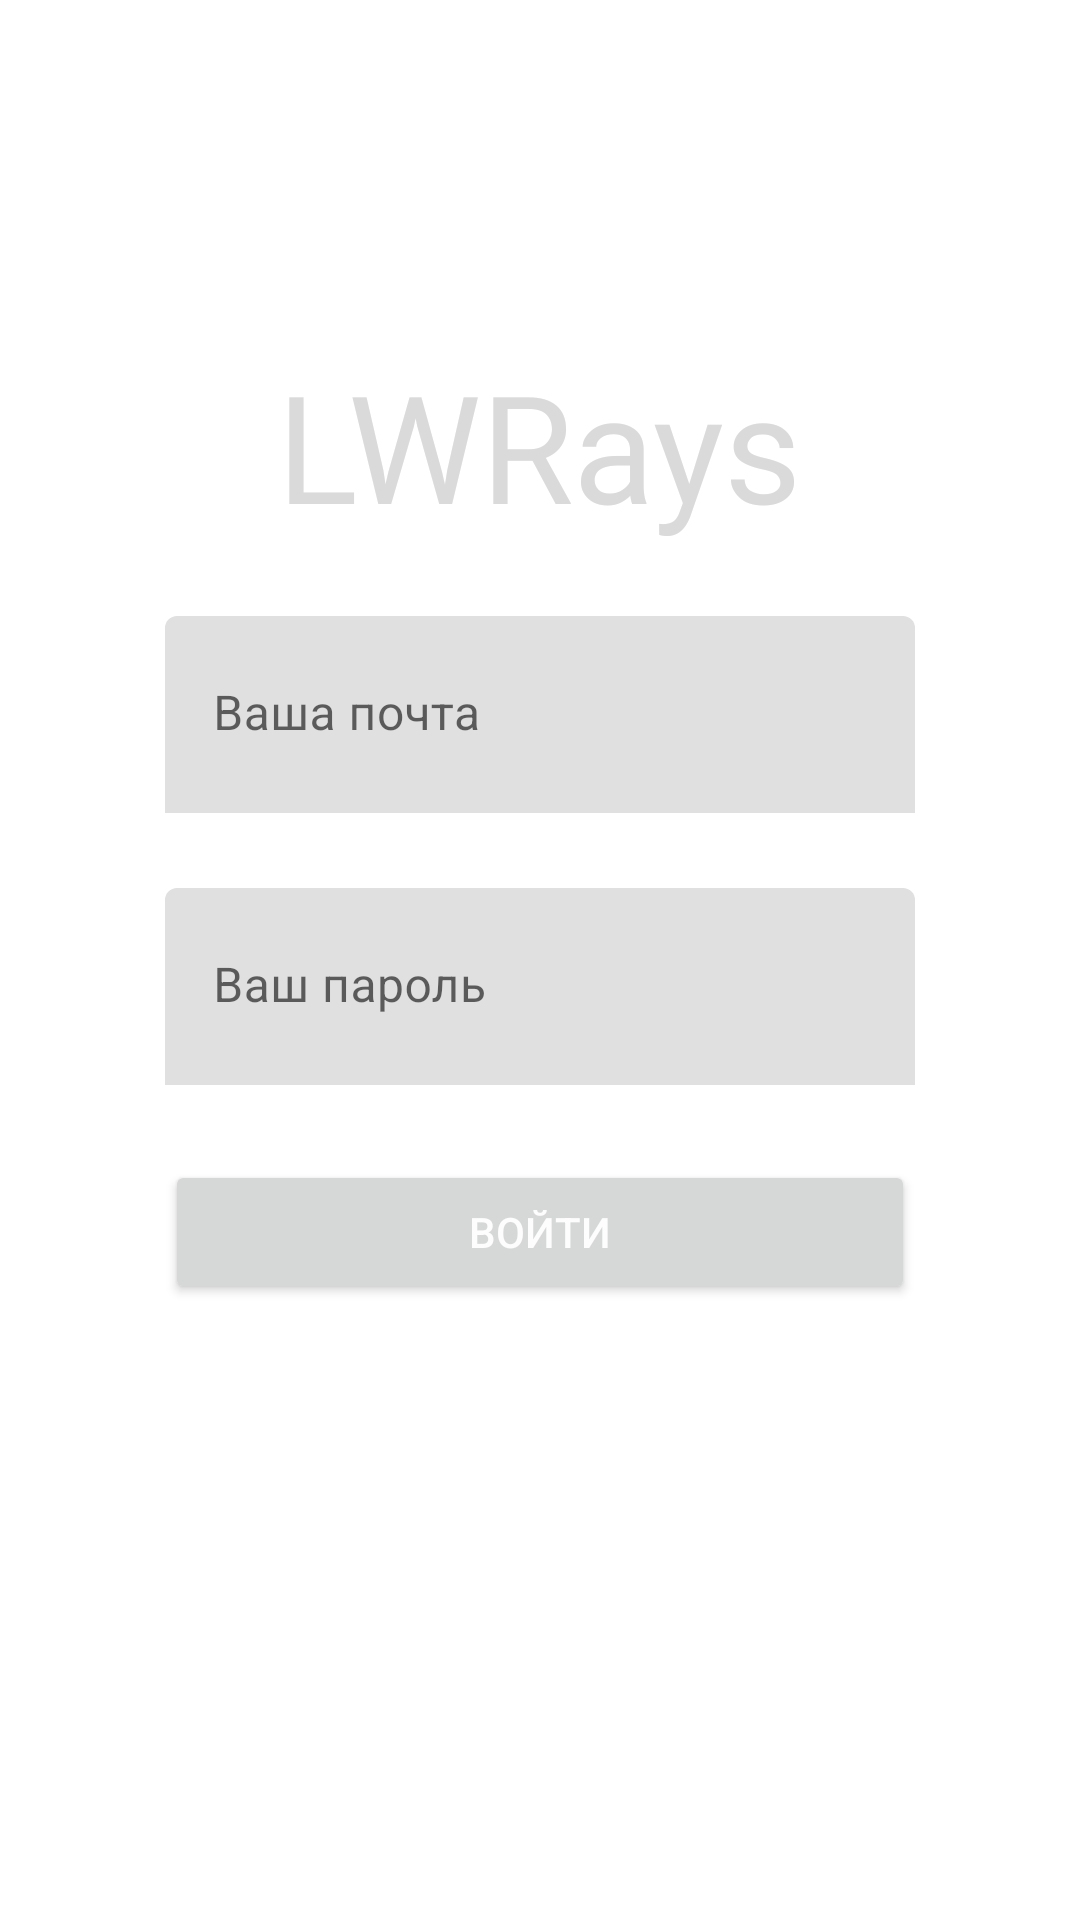

The Android layout XML behind this screen, and the referenced resources:
<!-- AndroidManifest.xml: application theme Theme.LWRays -->
<!-- res/layout/activity_login.xml -->
<?xml version="1.0" encoding="utf-8"?>
<RelativeLayout xmlns:android="http://schemas.android.com/apk/res/android"
    xmlns:app="http://schemas.android.com/apk/res-auto"
    xmlns:tools="http://schemas.android.com/tools"
    android:layout_width="match_parent"
    android:layout_height="match_parent"
    tools:context=".LoginActivity">

    <TextView
        android:id="@+id/appNameOnLogin"
        android:layout_width="wrap_content"
        android:layout_height="wrap_content"
        android:layout_centerHorizontal="true"
        android:layout_marginTop="115dp"
        android:fontFamily="@font/offside"
        android:text="@string/app_name"
        android:textColor="@color/color_2"
        android:textSize="50sp" />

    <LinearLayout
        android:layout_width="wrap_content"
        android:layout_height="wrap_content"
        android:layout_centerInParent="true"
        android:orientation="vertical">
        <com.google.android.material.textfield.TextInputLayout
            android:layout_width="250dp"
            android:layout_height="wrap_content"
            app:boxStrokeWidth="0dp"
            app:boxStrokeWidthFocused="0dp">
            <com.google.android.material.textfield.TextInputEditText
                android:id="@+id/emailEditText"
                android:layout_width="250dp"
                android:layout_height="wrap_content"
                android:paddingVertical="22dp"
                android:autofillHints="emailAddress"
                android:inputType="textEmailAddress"
                android:layout_gravity="center"
                android:hint="@string/your_email_hint" />
        </com.google.android.material.textfield.TextInputLayout>
        <com.google.android.material.textfield.TextInputLayout
            android:layout_width="250dp"
            android:layout_height="wrap_content"
            app:boxStrokeWidth="0dp"
            app:boxStrokeWidthFocused="0dp"
            android:layout_marginTop="25dp">
            <com.google.android.material.textfield.TextInputEditText
                android:id="@+id/passwordEditText"
                android:layout_width="250dp"
                android:layout_height="wrap_content"
                android:paddingVertical="22dp"
                android:autofillHints="password"
                android:inputType="textPassword"
                android:layout_gravity="center"
                android:hint="@string/your_password_hint" />
        </com.google.android.material.textfield.TextInputLayout>
        <Button
            android:id="@+id/loginSubmitButton"
            android:layout_width="250dp"
            android:layout_height="wrap_content"
            android:layout_marginTop="25dp"
            android:paddingVertical="12dp"
            android:layout_gravity="center"
            android:gravity="center"
            android:textColor="@color/color_1"
            android:text="@string/login_button_hint" />
    </LinearLayout>
</RelativeLayout>
<!-- resources referenced by this layout -->
<resources>
  <color name="color_1">#FDFDFD</color>
  <color name="color_2">#DADADA</color>
  <string name="app_name">LWRays</string>
  <string name="login_button_hint">Войти</string>
  <string name="your_email_hint">Ваша почта</string>
  <string name="your_password_hint">Ваш пароль</string>
  <style name="Theme.LWRays" parent="Theme.MaterialComponents.DayNight.DarkActionBar">
          
          <item name="colorPrimary">#989898</item>
          <item name="colorPrimaryVariant">#878787</item>
          <item name="colorOnPrimary">#6A8A95</item>
          
          <item name="colorSecondary">#9E9E78</item>
          <item name="colorSecondaryVariant">#646381</item>
          <item name="colorOnSecondary">#616161</item>
          
          <item name="android:statusBarColor" tools:targetApi="l">?attr/colorPrimaryVariant</item>
          
      </style>
</resources>
